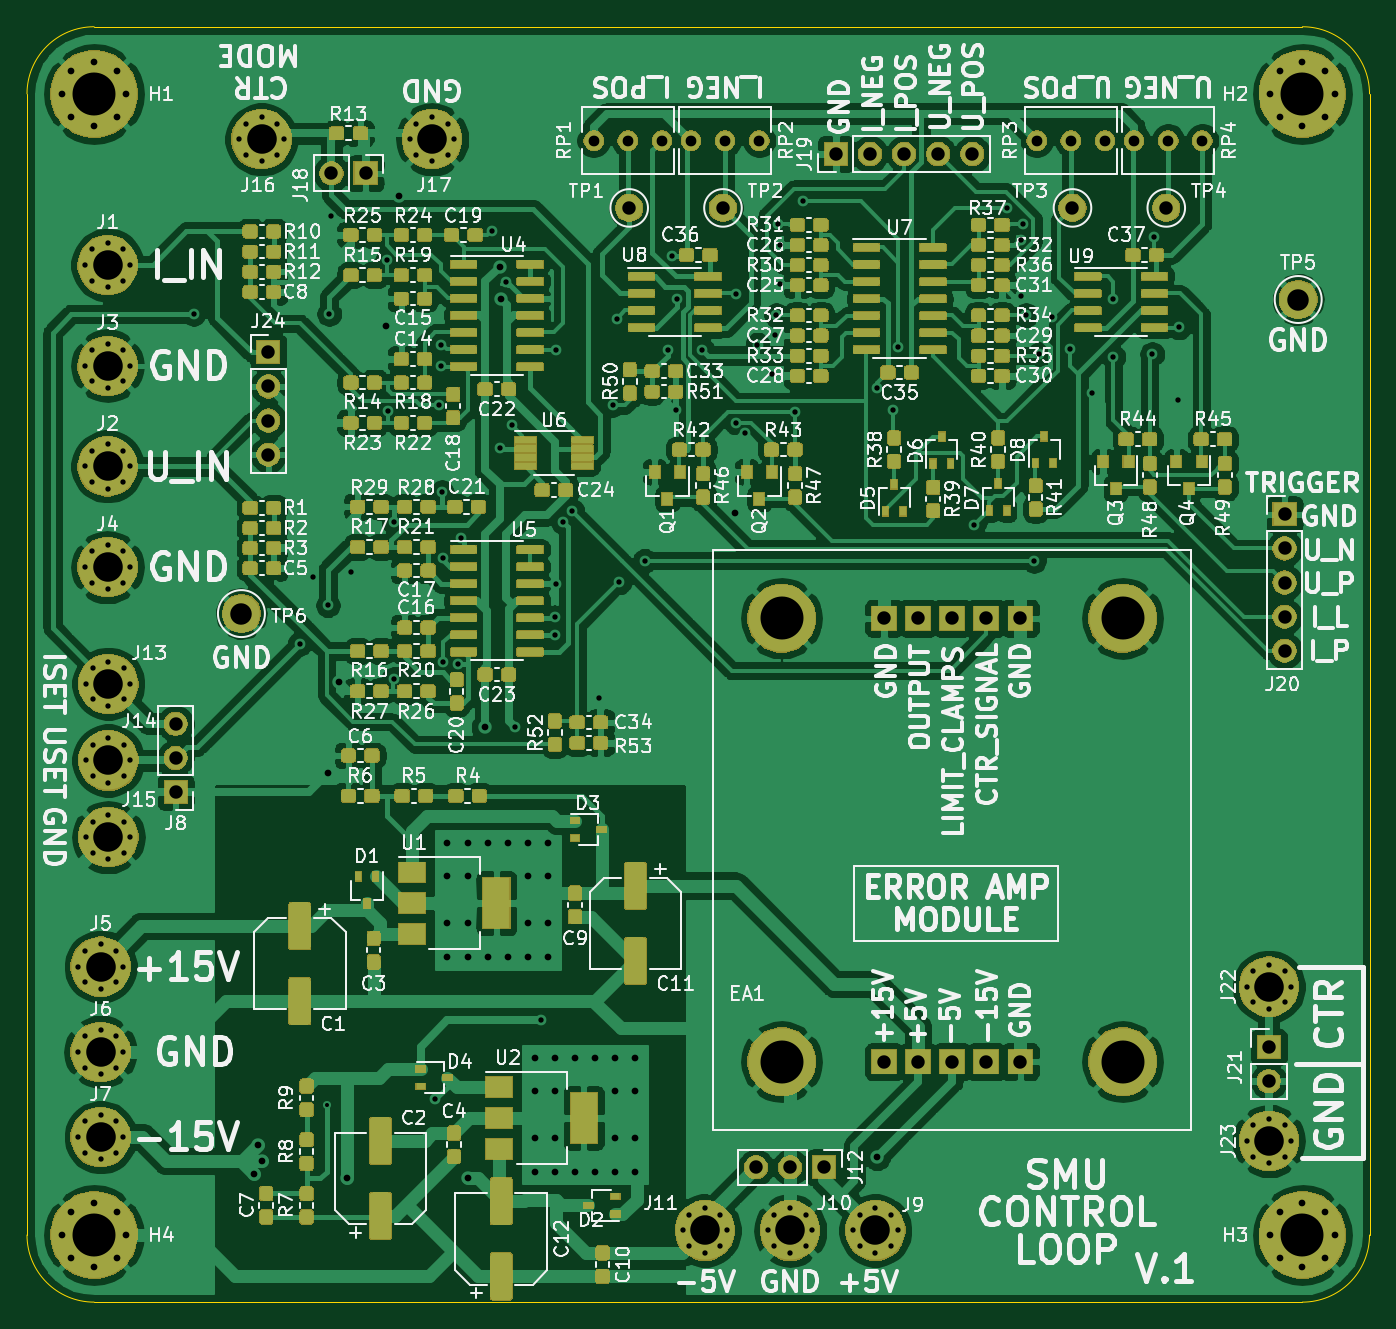
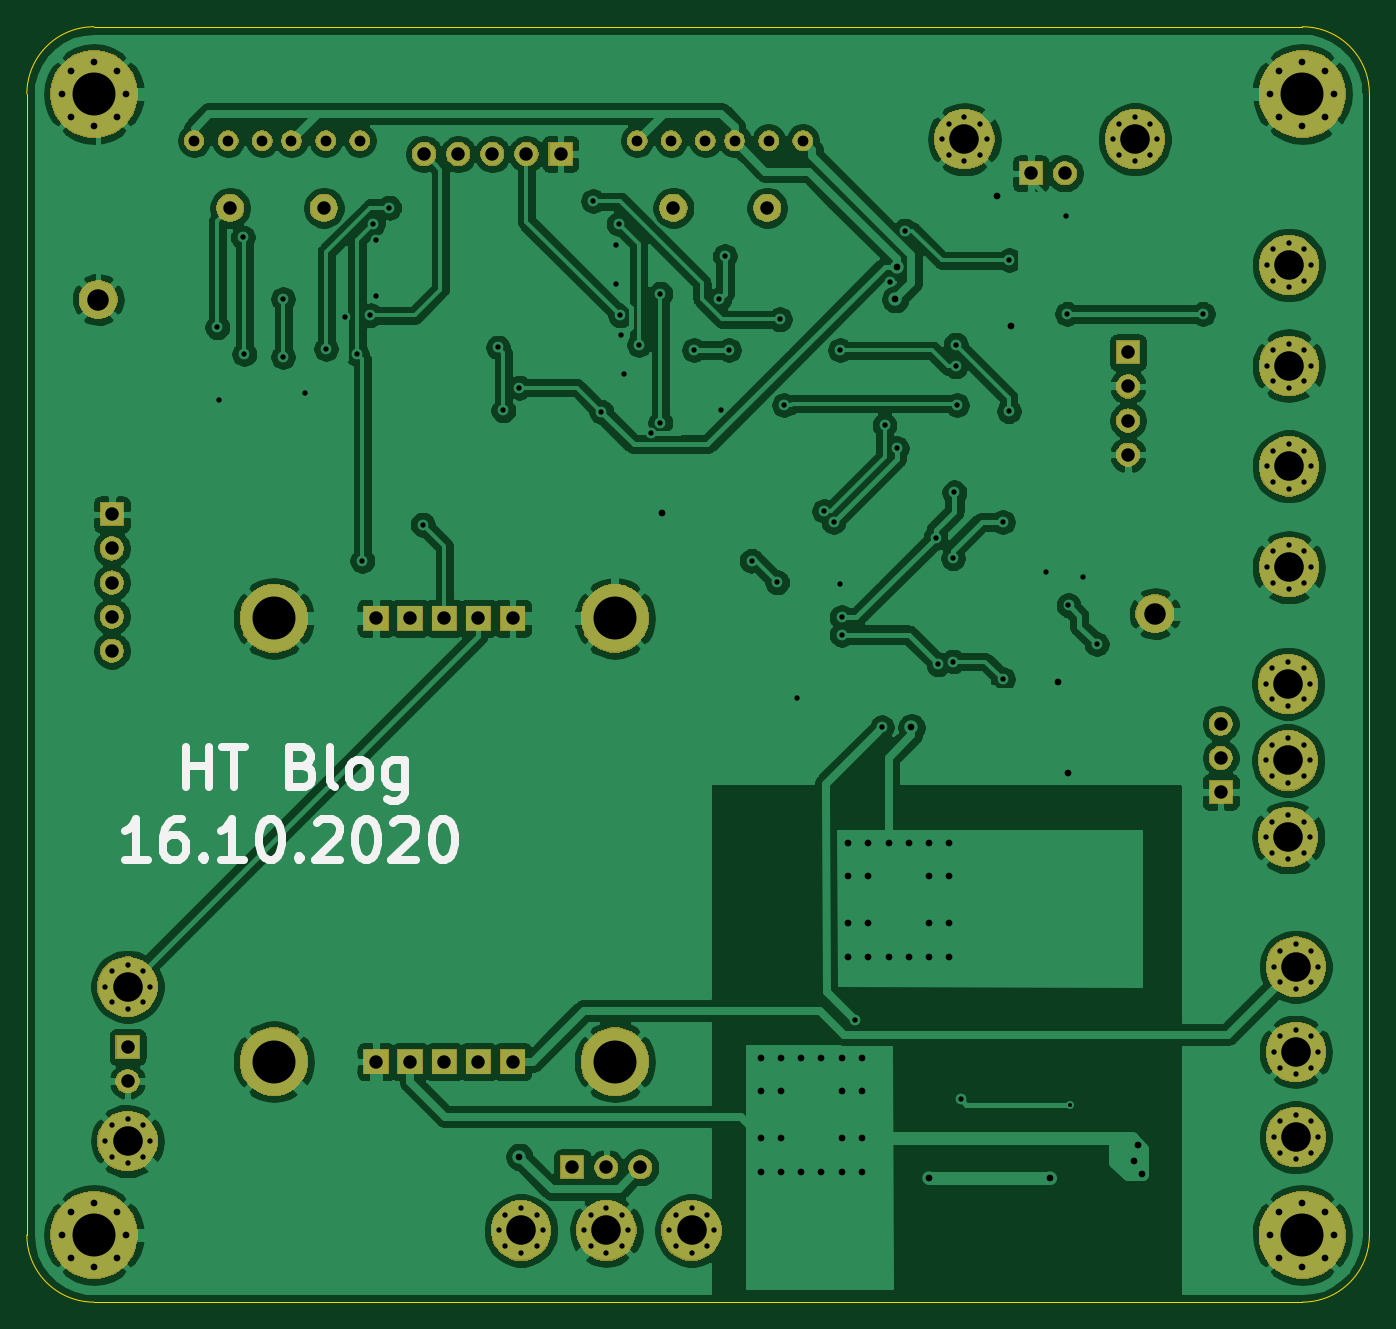
Circuit board: 9 layer files. Board 100.0 x 95.0 mm.
- bottom_copper: control_loop_1-B_Cu.gbr (238877 bytes)
- bottom_mask: control_loop_1-B_Mask.gbr (60903 bytes)
- bottom_silk: control_loop_1-B_SilkS.gbr (5773 bytes)
- outline: control_loop_1-Edge_Cuts.gbr (981 bytes)
- top_copper: control_loop_1-F_Cu.gbr (775730 bytes)
- top_mask: control_loop_1-F_Mask.gbr (296928 bytes)
- top_silk: control_loop_1-F_SilkS.gbr (190195 bytes)
- drill: control_loop_1-NPTH.drl (271 bytes)
- drill: control_loop_1-PTH.drl (6157 bytes)

=== bottom_copper: control_loop_1-B_Cu.gbr (238877 bytes, source omitted) ===
=== bottom_mask: control_loop_1-B_Mask.gbr (60903 bytes, source omitted) ===
=== bottom_silk: control_loop_1-B_SilkS.gbr ===
G04 #@! TF.GenerationSoftware,KiCad,Pcbnew,(5.1.5)-3*
G04 #@! TF.CreationDate,2020-10-27T23:28:23+01:00*
G04 #@! TF.ProjectId,control_loop_1,636f6e74-726f-46c5-9f6c-6f6f705f312e,rev?*
G04 #@! TF.SameCoordinates,Original*
G04 #@! TF.FileFunction,Legend,Bot*
G04 #@! TF.FilePolarity,Positive*
%FSLAX46Y46*%
G04 Gerber Fmt 4.6, Leading zero omitted, Abs format (unit mm)*
G04 Created by KiCad (PCBNEW (5.1.5)-3) date 2020-10-27 23:28:23*
%MOMM*%
%LPD*%
G04 APERTURE LIST*
%ADD10C,0.600000*%
G04 APERTURE END LIST*
D10*
X181971428Y-110557142D02*
X183685714Y-110557142D01*
X182828571Y-110557142D02*
X182828571Y-107557142D01*
X183114285Y-107985714D01*
X183400000Y-108271428D01*
X183685714Y-108414285D01*
X179400000Y-107557142D02*
X179971428Y-107557142D01*
X180257142Y-107700000D01*
X180400000Y-107842857D01*
X180685714Y-108271428D01*
X180828571Y-108842857D01*
X180828571Y-109985714D01*
X180685714Y-110271428D01*
X180542857Y-110414285D01*
X180257142Y-110557142D01*
X179685714Y-110557142D01*
X179400000Y-110414285D01*
X179257142Y-110271428D01*
X179114285Y-109985714D01*
X179114285Y-109271428D01*
X179257142Y-108985714D01*
X179400000Y-108842857D01*
X179685714Y-108700000D01*
X180257142Y-108700000D01*
X180542857Y-108842857D01*
X180685714Y-108985714D01*
X180828571Y-109271428D01*
X177828571Y-110271428D02*
X177685714Y-110414285D01*
X177828571Y-110557142D01*
X177971428Y-110414285D01*
X177828571Y-110271428D01*
X177828571Y-110557142D01*
X174828571Y-110557142D02*
X176542857Y-110557142D01*
X175685714Y-110557142D02*
X175685714Y-107557142D01*
X175971428Y-107985714D01*
X176257142Y-108271428D01*
X176542857Y-108414285D01*
X172971428Y-107557142D02*
X172685714Y-107557142D01*
X172400000Y-107700000D01*
X172257142Y-107842857D01*
X172114285Y-108128571D01*
X171971428Y-108700000D01*
X171971428Y-109414285D01*
X172114285Y-109985714D01*
X172257142Y-110271428D01*
X172400000Y-110414285D01*
X172685714Y-110557142D01*
X172971428Y-110557142D01*
X173257142Y-110414285D01*
X173400000Y-110271428D01*
X173542857Y-109985714D01*
X173685714Y-109414285D01*
X173685714Y-108700000D01*
X173542857Y-108128571D01*
X173400000Y-107842857D01*
X173257142Y-107700000D01*
X172971428Y-107557142D01*
X170685714Y-110271428D02*
X170542857Y-110414285D01*
X170685714Y-110557142D01*
X170828571Y-110414285D01*
X170685714Y-110271428D01*
X170685714Y-110557142D01*
X169400000Y-107842857D02*
X169257142Y-107700000D01*
X168971428Y-107557142D01*
X168257142Y-107557142D01*
X167971428Y-107700000D01*
X167828571Y-107842857D01*
X167685714Y-108128571D01*
X167685714Y-108414285D01*
X167828571Y-108842857D01*
X169542857Y-110557142D01*
X167685714Y-110557142D01*
X165828571Y-107557142D02*
X165542857Y-107557142D01*
X165257142Y-107700000D01*
X165114285Y-107842857D01*
X164971428Y-108128571D01*
X164828571Y-108700000D01*
X164828571Y-109414285D01*
X164971428Y-109985714D01*
X165114285Y-110271428D01*
X165257142Y-110414285D01*
X165542857Y-110557142D01*
X165828571Y-110557142D01*
X166114285Y-110414285D01*
X166257142Y-110271428D01*
X166400000Y-109985714D01*
X166542857Y-109414285D01*
X166542857Y-108700000D01*
X166400000Y-108128571D01*
X166257142Y-107842857D01*
X166114285Y-107700000D01*
X165828571Y-107557142D01*
X163685714Y-107842857D02*
X163542857Y-107700000D01*
X163257142Y-107557142D01*
X162542857Y-107557142D01*
X162257142Y-107700000D01*
X162114285Y-107842857D01*
X161971428Y-108128571D01*
X161971428Y-108414285D01*
X162114285Y-108842857D01*
X163828571Y-110557142D01*
X161971428Y-110557142D01*
X160114285Y-107557142D02*
X159828571Y-107557142D01*
X159542857Y-107700000D01*
X159400000Y-107842857D01*
X159257142Y-108128571D01*
X159114285Y-108700000D01*
X159114285Y-109414285D01*
X159257142Y-109985714D01*
X159400000Y-110271428D01*
X159542857Y-110414285D01*
X159828571Y-110557142D01*
X160114285Y-110557142D01*
X160400000Y-110414285D01*
X160542857Y-110271428D01*
X160685714Y-109985714D01*
X160828571Y-109414285D01*
X160828571Y-108700000D01*
X160685714Y-108128571D01*
X160542857Y-107842857D01*
X160400000Y-107700000D01*
X160114285Y-107557142D01*
X179142857Y-105157142D02*
X179142857Y-102157142D01*
X179142857Y-103585714D02*
X177428571Y-103585714D01*
X177428571Y-105157142D02*
X177428571Y-102157142D01*
X176428571Y-102157142D02*
X174714285Y-102157142D01*
X175571428Y-105157142D02*
X175571428Y-102157142D01*
X170428571Y-103585714D02*
X170000000Y-103728571D01*
X169857142Y-103871428D01*
X169714285Y-104157142D01*
X169714285Y-104585714D01*
X169857142Y-104871428D01*
X170000000Y-105014285D01*
X170285714Y-105157142D01*
X171428571Y-105157142D01*
X171428571Y-102157142D01*
X170428571Y-102157142D01*
X170142857Y-102300000D01*
X170000000Y-102442857D01*
X169857142Y-102728571D01*
X169857142Y-103014285D01*
X170000000Y-103300000D01*
X170142857Y-103442857D01*
X170428571Y-103585714D01*
X171428571Y-103585714D01*
X168000000Y-105157142D02*
X168285714Y-105014285D01*
X168428571Y-104728571D01*
X168428571Y-102157142D01*
X166428571Y-105157142D02*
X166714285Y-105014285D01*
X166857142Y-104871428D01*
X167000000Y-104585714D01*
X167000000Y-103728571D01*
X166857142Y-103442857D01*
X166714285Y-103300000D01*
X166428571Y-103157142D01*
X166000000Y-103157142D01*
X165714285Y-103300000D01*
X165571428Y-103442857D01*
X165428571Y-103728571D01*
X165428571Y-104585714D01*
X165571428Y-104871428D01*
X165714285Y-105014285D01*
X166000000Y-105157142D01*
X166428571Y-105157142D01*
X162857142Y-103157142D02*
X162857142Y-105585714D01*
X163000000Y-105871428D01*
X163142857Y-106014285D01*
X163428571Y-106157142D01*
X163857142Y-106157142D01*
X164142857Y-106014285D01*
X162857142Y-105014285D02*
X163142857Y-105157142D01*
X163714285Y-105157142D01*
X164000000Y-105014285D01*
X164142857Y-104871428D01*
X164285714Y-104585714D01*
X164285714Y-103728571D01*
X164142857Y-103442857D01*
X164000000Y-103300000D01*
X163714285Y-103157142D01*
X163142857Y-103157142D01*
X162857142Y-103300000D01*
M02*

=== outline: control_loop_1-Edge_Cuts.gbr ===
G04 #@! TF.GenerationSoftware,KiCad,Pcbnew,(5.1.5)-3*
G04 #@! TF.CreationDate,2020-10-27T23:28:23+01:00*
G04 #@! TF.ProjectId,control_loop_1,636f6e74-726f-46c5-9f6c-6f6f705f312e,rev?*
G04 #@! TF.SameCoordinates,Original*
G04 #@! TF.FileFunction,Profile,NP*
%FSLAX46Y46*%
G04 Gerber Fmt 4.6, Leading zero omitted, Abs format (unit mm)*
G04 Created by KiCad (PCBNEW (5.1.5)-3) date 2020-10-27 23:28:23*
%MOMM*%
%LPD*%
G04 APERTURE LIST*
%ADD10C,0.050000*%
G04 APERTURE END LIST*
D10*
X190988000Y-138516000D02*
G75*
G02X185988000Y-143516000I-5000000J0D01*
G01*
X95988000Y-143516000D02*
G75*
G02X90988000Y-138516000I0J5000000D01*
G01*
X185988000Y-48516000D02*
G75*
G02X190988000Y-53516000I0J-5000000D01*
G01*
X90988000Y-53516000D02*
G75*
G02X95988000Y-48516000I5000000J0D01*
G01*
X90988000Y-53516000D02*
X90988000Y-138516000D01*
X185988000Y-48516000D02*
X95988000Y-48516000D01*
X190988000Y-138516000D02*
X190988000Y-53516000D01*
X95988000Y-143516000D02*
X185988000Y-143516000D01*
M02*

=== top_copper: control_loop_1-F_Cu.gbr (775730 bytes, source omitted) ===
=== top_mask: control_loop_1-F_Mask.gbr (296928 bytes, source omitted) ===
=== top_silk: control_loop_1-F_SilkS.gbr (190195 bytes, source omitted) ===
=== drill: control_loop_1-NPTH.drl ===
M48
; DRILL file {KiCad (5.1.5)-3} date 27/10/2020 23:28:26
; FORMAT={-:-/ absolute / inch / decimal}
; #@! TF.CreationDate,2020-10-27T23:28:26+01:00
; #@! TF.GenerationSoftware,Kicad,Pcbnew,(5.1.5)-3
; #@! TF.FileFunction,NonPlated,1,2,NPTH
FMAT,2
INCH
%
G90
G05
T0
M30

=== drill: control_loop_1-PTH.drl (6157 bytes, source omitted) ===
